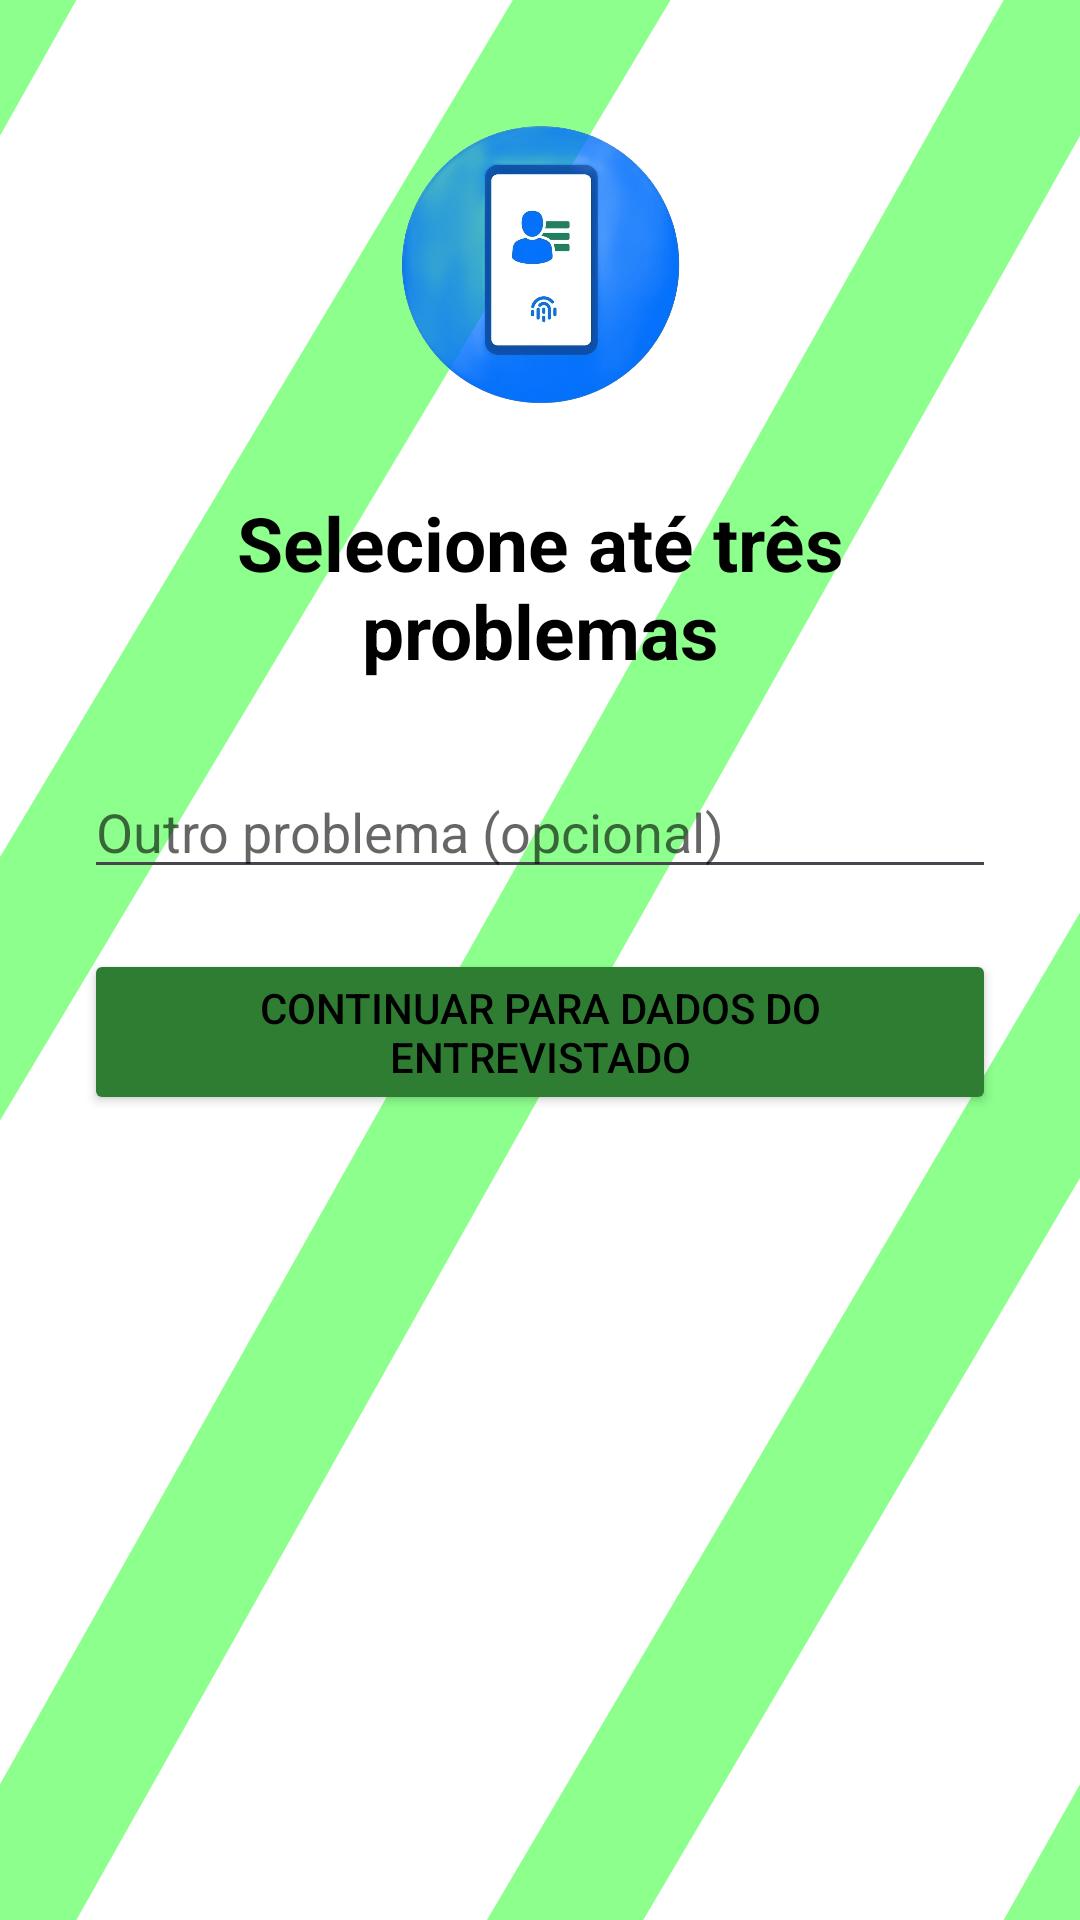

Layout XML and referenced resources for this Android screen:
<!-- AndroidManifest.xml: application theme Theme.App_eleitoral -->
<!-- res/layout/activity_problemas.xml -->
<?xml version="1.0" encoding="utf-8"?>
<ScrollView xmlns:android="http://schemas.android.com/apk/res/android"
    android:layout_width="match_parent"
    android:layout_height="match_parent"
    android:background="@drawable/fundofinal">
    <LinearLayout
        android:layout_width="match_parent"
        android:layout_height="wrap_content"
        android:orientation="vertical"
        android:padding="28dp">
        <ImageView
            android:layout_width="match_parent"
            android:layout_height="120dp"
            android:src="@drawable/eleitoral"
            android:scaleType="centerInside"
            android:contentDescription="Logo da pesquisa eleitoral" />
        <TextView
            android:layout_width="match_parent"
            android:layout_height="wrap_content"
            android:gravity="center"
            android:text="Selecione até três problemas"
            android:textColor="@color/black"
            android:textSize="25sp"
            android:textStyle="bold"
            android:padding="16dp" />
        <LinearLayout
            android:id="@+id/containerProblemas"
            android:layout_width="match_parent"
            android:layout_height="wrap_content"
            android:orientation="vertical" />
        <EditText
            android:id="@+id/editOutroProblema"
            android:layout_width="match_parent"
            android:layout_height="wrap_content"
            android:hint="Outro problema (opcional)"
            android:textColor="@color/black"
            android:textColorHint="#99000000"
            android:layout_marginTop="12dp" />
        <Button
            android:id="@+id/btnContinuarProblemas"
            android:layout_width="match_parent"
            android:layout_height="wrap_content"
            android:text="Continuar para dados do entrevistado"
            android:textColor="@color/black"
            android:backgroundTint="@color/survey_green"
            android:layout_marginTop="20dp" />
    </LinearLayout>
</ScrollView>
<!-- resources referenced by this layout -->
<resources>
  <color name="black">#FF000000</color>
  <color name="survey_green">#FF2E7D32</color>
  <!-- drawable eleitoral: png bitmap (drawable, 158778 bytes) -->
  <!-- drawable fundofinal (drawable) -->
  <?xml version="1.0" encoding="utf-8"?>
      <layer-list xmlns:android="http://schemas.android.com/apk/res/android">
          <item android:drawable="@drawable/fundo"/>
          <item android:drawable="@drawable/retangulo"/>
  </layer-list>
  <style name="Theme.App_eleitoral" parent="Base.Theme.App_eleitoral" />
  <!-- drawable fundo (drawable) -->
  <?xml version="1.0" encoding="utf-8"?>
  <shape xmlns:android="http://schemas.android.com/apk/res/android">
  
      <solid android:color="#FFFFFF"
          android:alpha="0.4"/>
  </shape>
  <!-- drawable retangulo (drawable) -->
  <?xml version="1.0" encoding="utf-8"?>
  <vector xmlns:android="http://schemas.android.com/apk/res/android"
      android:width="40dp"
      android:height="40dp"
      android:viewportWidth="40"
      android:viewportHeight="40"
      android:alpha="0.45">
  
      <path
          android:pathData="M-10,10 L10,-10 M-10,30 L40,-17 M0,40 L40,0  M0,60 L45,17  M30,50 L50,30"
          android:strokeColor="#00FF00"
          android:strokeWidth="4" />
  
  </vector>
  <style name="Base.Theme.App_eleitoral" parent="Theme.Material3.DayNight.NoActionBar">
          
          
      </style>
</resources>
